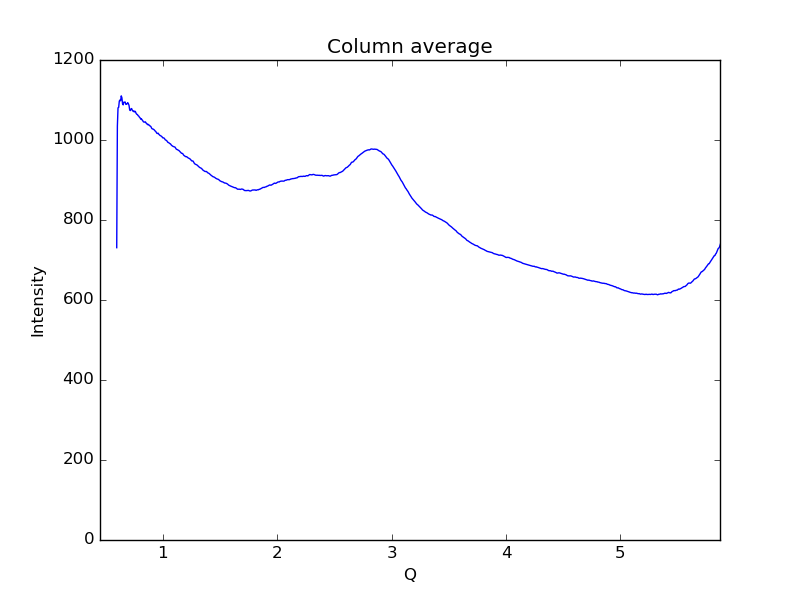

The file beside this chart, header and first rows:
0.59621693822088684, 730.776
0.6019, 1035
0.6075, 1080
0.6132, 1082
0.6189, 1097
0.6245, 1100
0.6302, 1098
0.6358, 1110
0.6415, 1106
0.6472, 1091
0.6528, 1088
0.6585, 1095
0.6641, 1095
0.6698, 1095
0.6755, 1089
0.6811, 1089
0.6868, 1091
0.6924, 1093
0.6981, 1091
0.7038, 1086
0.7094, 1075
0.7151, 1074
0.7207, 1077
0.7264, 1079
0.7321, 1075
0.7377, 1072
0.7434, 1073
0.749, 1070
0.7547, 1072
0.7603, 1070
0.766, 1066
0.7717, 1064
0.7773, 1064
0.783, 1061
0.7886, 1060
0.7943, 1057
0.8, 1056
0.8056, 1052
0.8113, 1053
0.8169, 1051
0.8226, 1049
0.8283, 1046
0.8339, 1045
0.8396, 1045
0.8452, 1045
0.8509, 1044
0.8566, 1041
0.8622, 1040
0.8679, 1038
0.8735, 1039
0.8792, 1037
0.8849, 1035
0.8905, 1035
0.8962, 1033
0.9018, 1029
0.9075, 1028
0.9132, 1027
0.9188, 1027
0.9245, 1025
0.9301, 1023
0.9358, 1022
... 939 more rows
